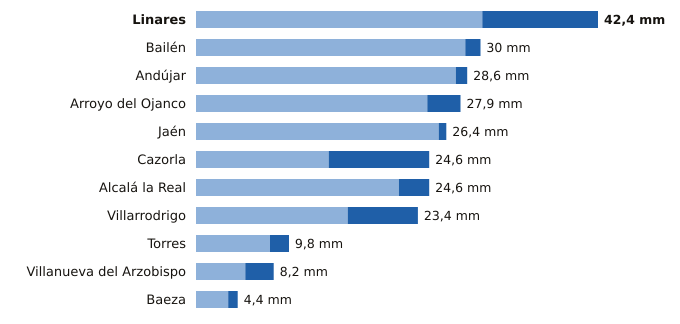

Data behind this chart, as committed beside it:
estacion, provincia, indicativo, mm_6_dias_anteriores, mm_hoy, mm_7_dias, horas_de_hoy
Linares, Jaén, 5279X, 30.2, 12.2, 42.4, 20
Bailén, Jaén, 5281X, 28.4, 1.6, 30.0, 20
Andújar, Jaén, 5298X, 27.4, 1.2, 28.6, 21
Arroyo del Ojanco, Jaén, 5181D, 24.4, 3.5, 27.9, 21
Jaén, Jaén, 5270B, 25.6, 0.8, 26.4, 21
Cazorla, Jaén, 5038Y, 14.0, 10.6, 24.6, 21
Alcalá la Real, Jaén, 5406X, 21.4, 3.2, 24.6, 21
Villarrodrigo, Jaén, 5192, 16.0, 7.4, 23.4, 21
Torres, Jaén, 5165X, 7.8, 2.0, 9.8, 20
Villanueva del Arzobispo, Jaén, 5210X, 5.2, 3.0, 8.2, 20
Baeza, Jaén, 5164B, 3.4, 1.0, 4.4, 21
